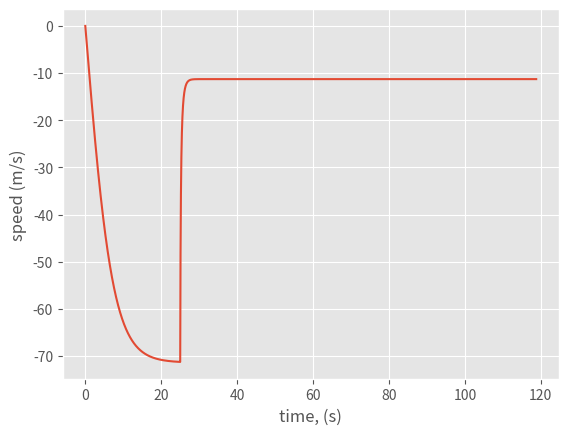
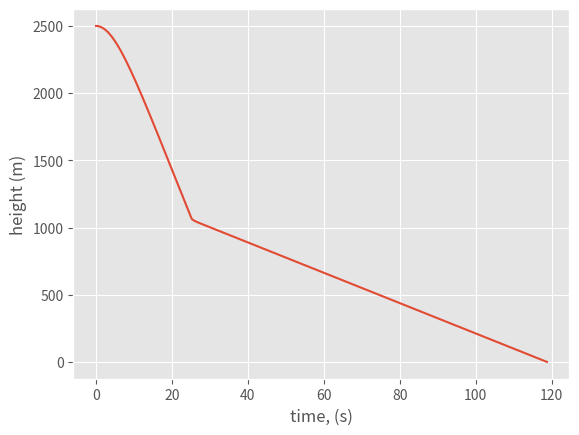

Generate these figures, in order, with matplotlib:
import matplotlib.pyplot as plt

plt.style.use('ggplot')


def euler():
    t = t0
    v = v0
    h = h0
    m = m1 + m2

    vv = []
    tt = []
    hh = []

    parachute_deployed = False
    while h > 0:
        k = k1 if t < tg else k2
        if parachute_deployed == (t < tg):
            parachute_deployed = True
            print(f'Parachute deployed at {h} meters')

        dv_dt = (m * g - k * v ** 2) / m

        t += dt
        v = v - dt * dv_dt
        h = h + dt * v

        vv.append(v)
        tt.append(t)
        hh.append(h)

    print(f'Hit ground after {t} seconds')
    print(f'Hit ground at {abs(v)} meters per second')

    plt.xlabel('time, (s)')
    plt.ylabel('speed (m/s)')
    plt.plot(tt, vv, )
    plt.show()

    plt.xlabel('time, (s)')
    plt.ylabel('height (m)')
    plt.plot(tt, hh)
    plt.show()


if __name__ == '__main__':
    # parameters
    m1 = 120
    m2 = 10
    h0 = 2500
    tg = 25
    k1 = 0.25
    k2 = 10
    g = 9.8
    dt = 0.001
    t0 = 0
    v0 = 0

    euler()
